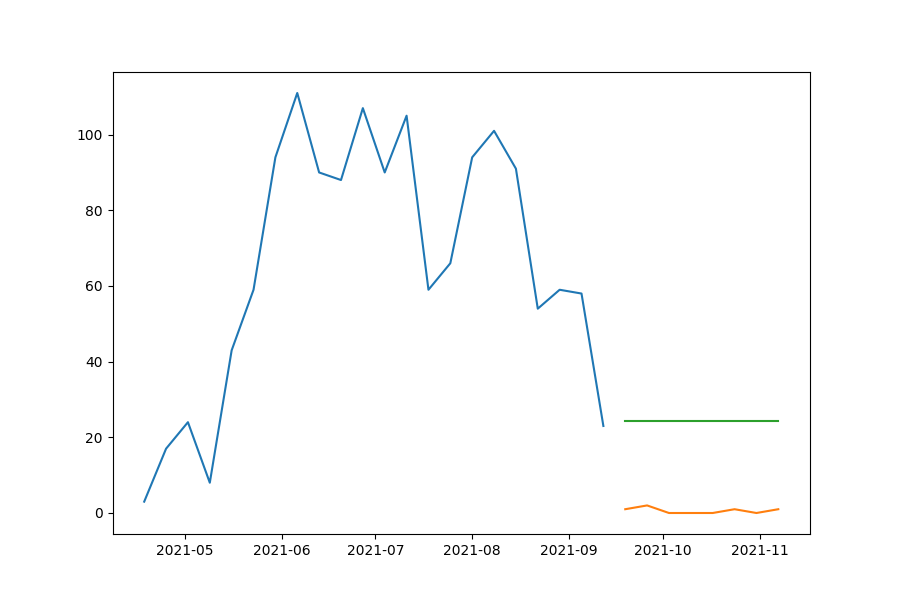

The table this chart was drawn from, first rows:
date, prediction, actual, MAPE
2021-09-19, 24.19, 1, 2319
2021-09-26, 24.19, 2, 1110
2021-10-03, 24.19, 0, inf
2021-10-10, 24.19, 0, inf
2021-10-17, 24.19, 0, inf
2021-10-24, 24.19, 1, 2319
2021-10-31, 24.19, 0, inf
2021-11-07, 24.19, 1, 2319
